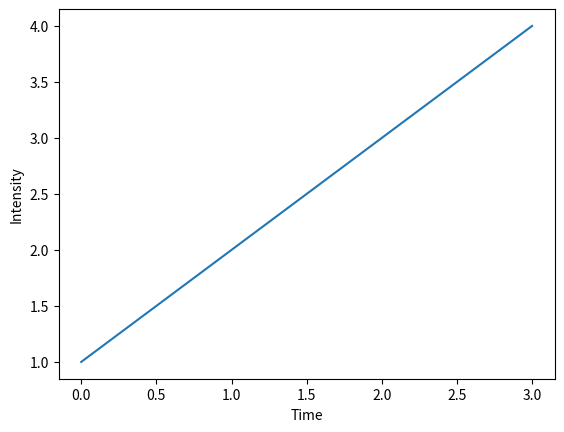

Write the Python code that produced this figure.
#python program to create visualisations for blog post 'Endeavour' of the to_try.html file.

import numpy as np
import matplotlib.pyplot as plt
#import brainplotlib

plt.plot([1, 2, 3, 4])
plt.ylabel('Intensity')
plt.xlabel('Time')
plt.show()

